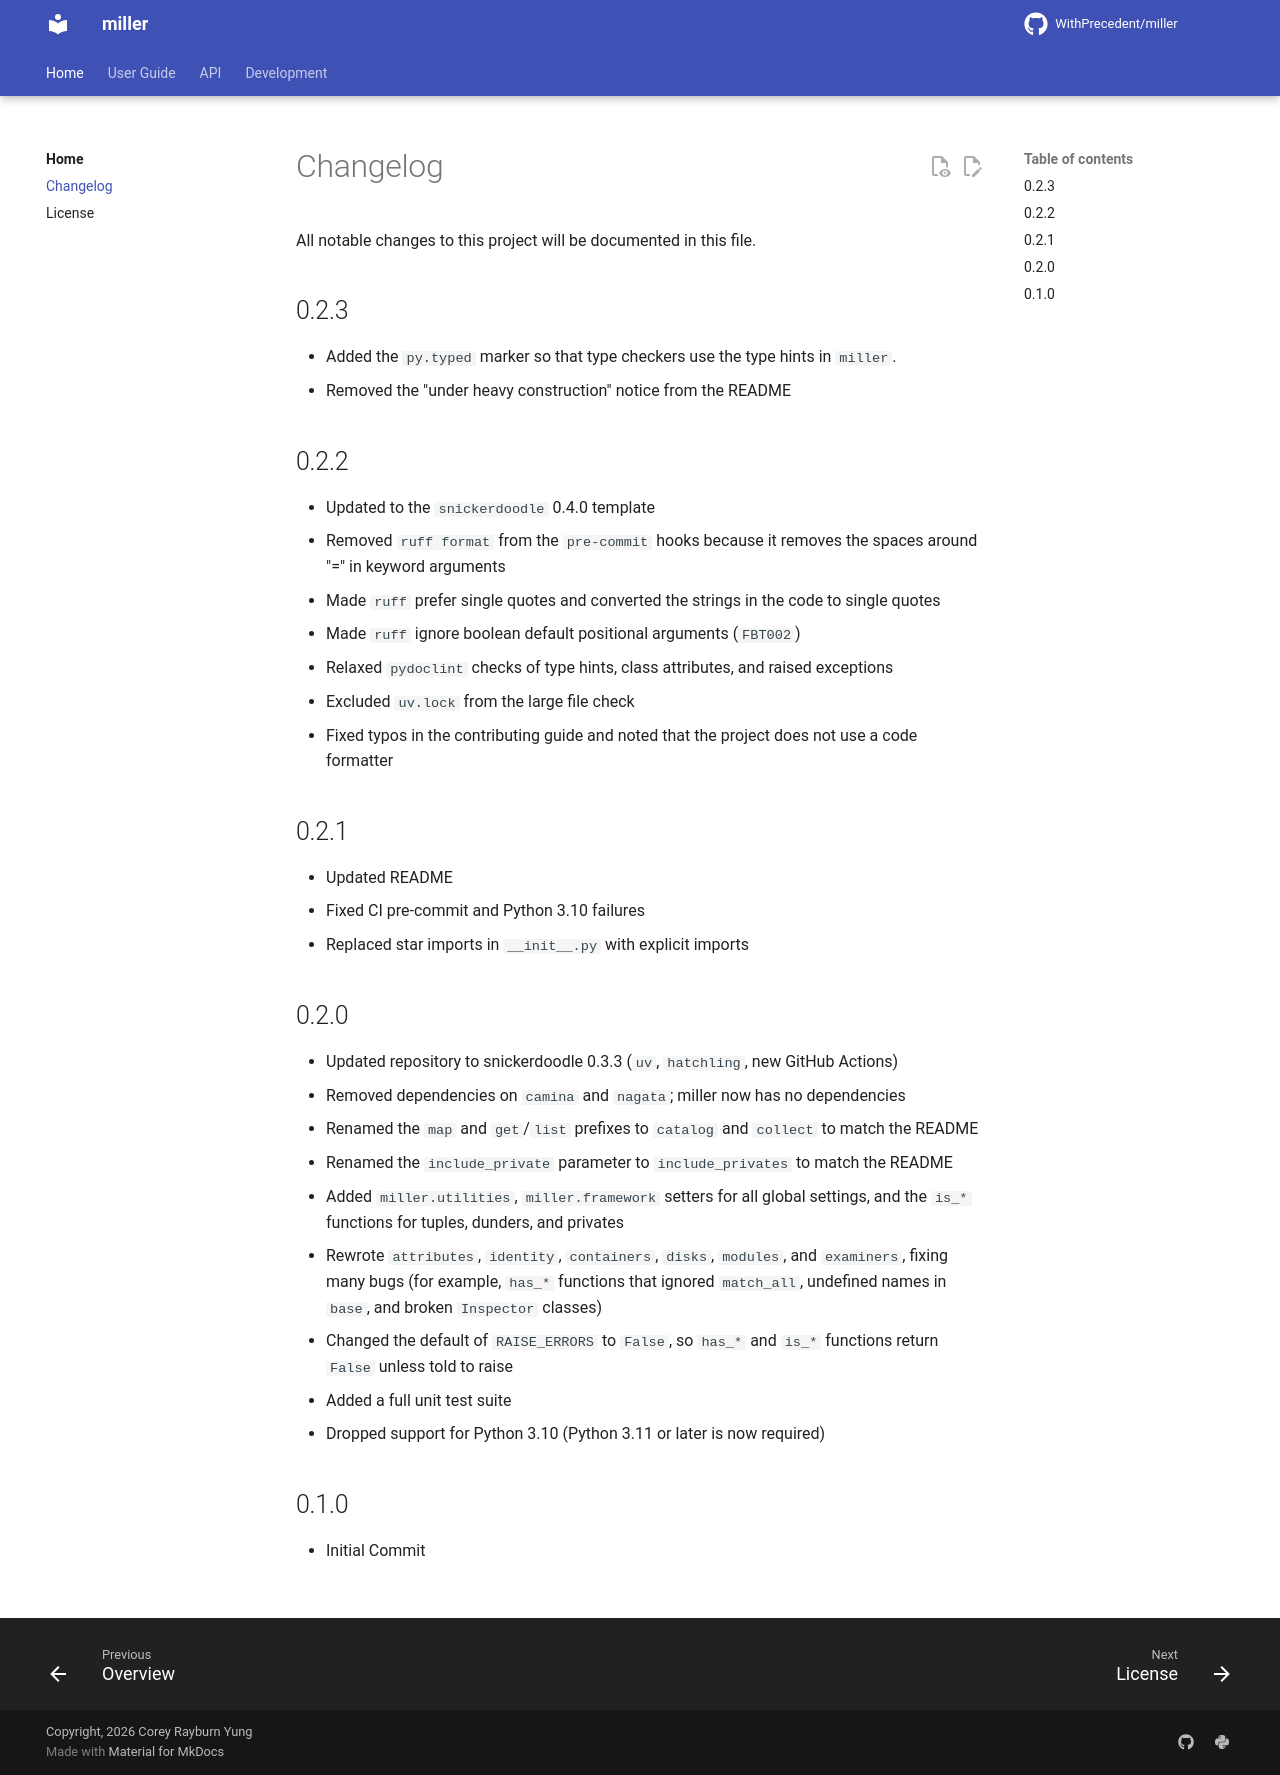

repository: WithPrecedent/miller · page: changelog/index.html · generator: mkdocs

# Changelog

All notable changes to this project will be documented in this file.

<!-- insertion marker -->

## 0.2.3

* Added the `py.typed` marker so that type checkers use the type hints in
  `miller`.
* Removed the "under heavy construction" notice from the README

## 0.2.2

* Updated to the `snickerdoodle` 0.4.0 template
* Removed `ruff format` from the `pre-commit` hooks because it removes the spaces around "=" in keyword arguments
* Made `ruff` prefer single quotes and converted the strings in the code to single quotes
* Made `ruff` ignore boolean default positional arguments (`FBT002`)
* Relaxed `pydoclint` checks of type hints, class attributes, and raised exceptions
* Excluded `uv.lock` from the large file check
* Fixed typos in the contributing guide and noted that the project does not use a code formatter

## 0.2.1

* Updated README
* Fixed CI pre-commit and Python 3.10 failures
* Replaced star imports in `__init__.py` with explicit imports

## 0.2.0

* Updated repository to snickerdoodle 0.3.3 (`uv`, `hatchling`, new GitHub Actions)
* Removed dependencies on `camina` and `nagata`; miller now has no dependencies
* Renamed the `map` and `get`/`list` prefixes to `catalog` and `collect` to match the README
* Renamed the `include_private` parameter to `include_privates` to match the README
* Added `miller.utilities`, `miller.framework` setters for all global settings, and the `is_*` functions for tuples, dunders, and privates
* Rewrote `attributes`, `identity`, `containers`, `disks`, `modules`, and `examiners`, fixing many bugs (for example, `has_*` functions that ignored `match_all`, undefined names in `base`, and broken `Inspector` classes)
* Changed the default of `RAISE_ERRORS` to `False`, so `has_*` and `is_*` functions return `False` unless told to raise
* Added a full unit test suite
* Dropped support for Python 3.10 (Python 3.11 or later is now required)

## 0.1.0

* Initial Commit
